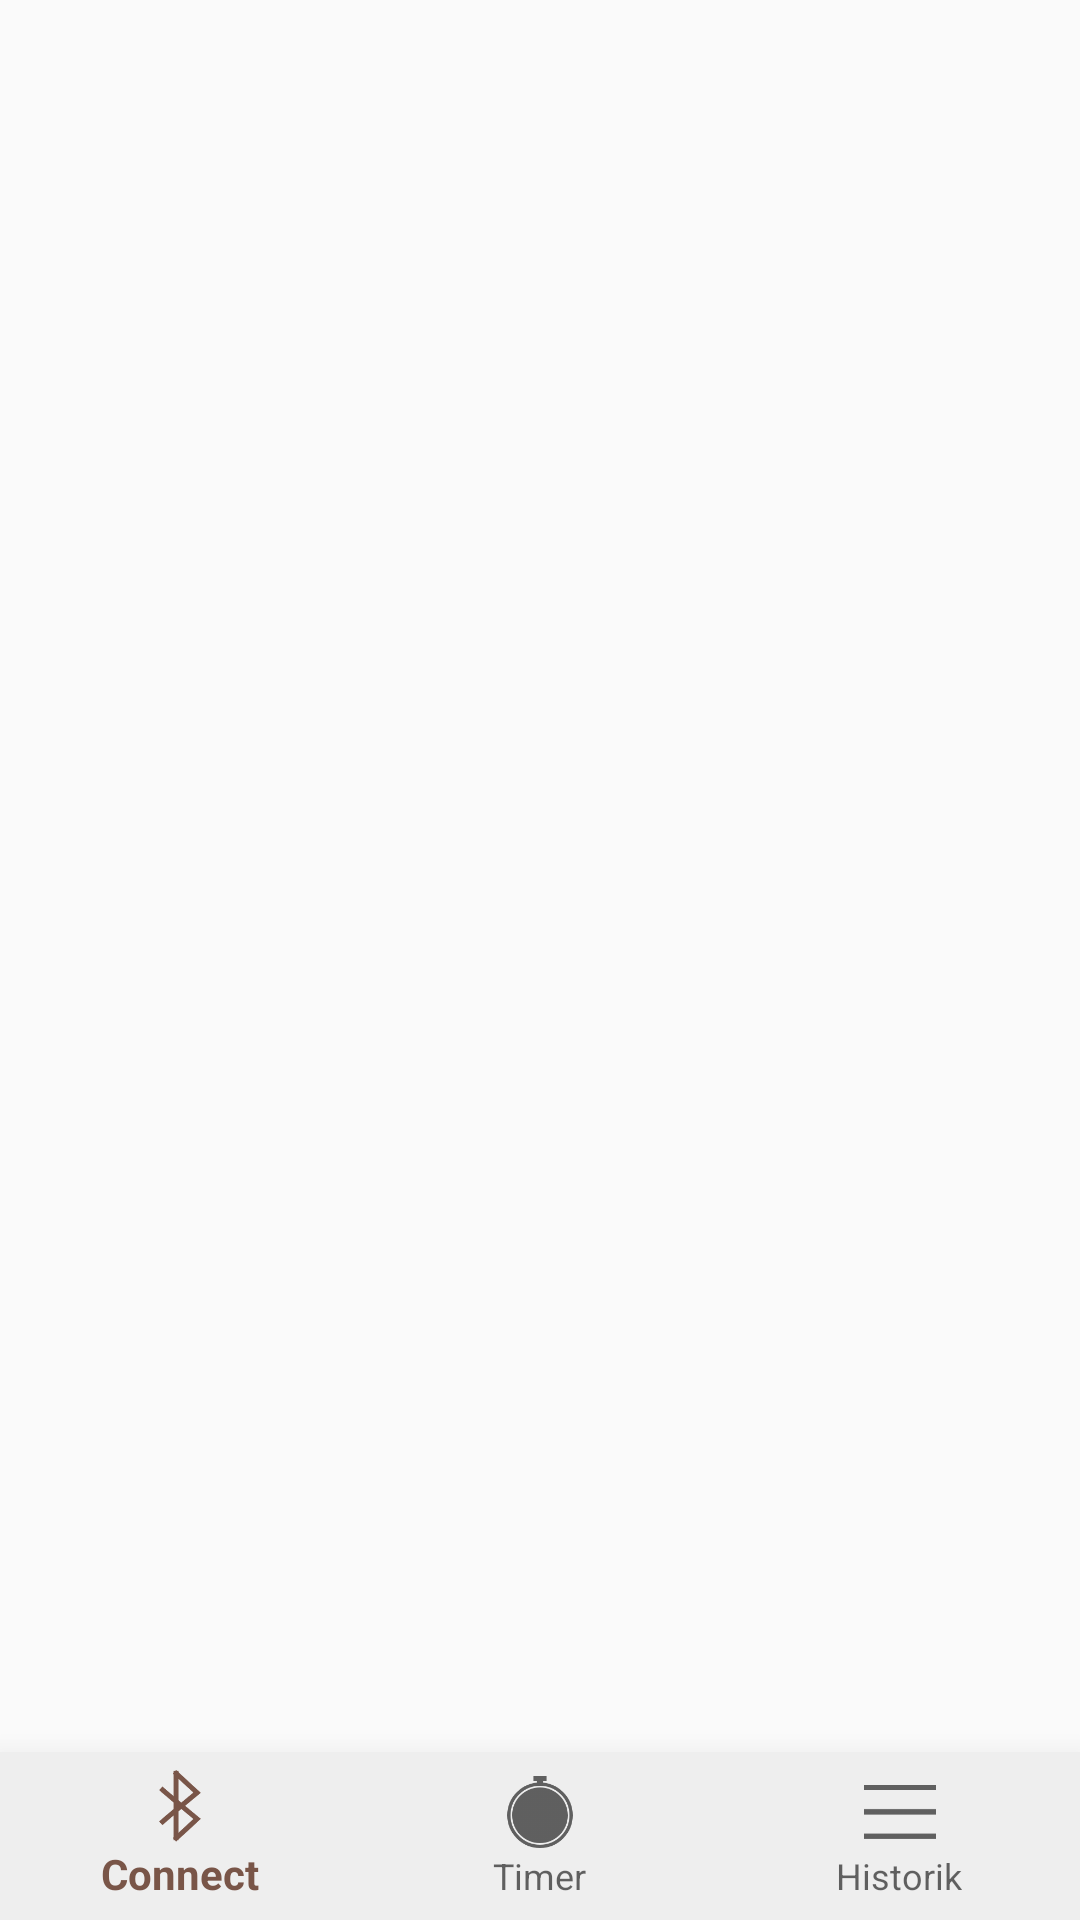

Reconstruct the res/layout file that produces this screen, plus the resources it refers to.
<!-- AndroidManifest.xml: application theme AppTheme -->
<!-- res/layout/activity_main.xml -->
<?xml version="1.0" encoding="utf-8"?>
<LinearLayout
        xmlns:android="http://schemas.android.com/apk/res/android"
        xmlns:tools="http://schemas.android.com/tools"
        android:id="@+id/root_layout"
        android:layout_width="match_parent"
        android:layout_height="match_parent"
        android:orientation="vertical"
        tools:context=".MainActivity">

    <include layout="@layout/navigation_view"/>

</LinearLayout>
<!-- res/layout/navigation_view.xml (included above) -->
<?xml version="1.0" encoding="utf-8"?>
<LinearLayout
        xmlns:android="http://schemas.android.com/apk/res/android"
        xmlns:app="http://schemas.android.com/apk/res-auto"
        android:orientation="vertical" android:layout_width="match_parent"
        android:layout_height="match_parent">


    <androidx.viewpager.widget.ViewPager
            android:id="@+id/view_pager"
            android:layout_width="match_parent"
            android:layout_height="0dp"
            android:layout_weight="1"/>

    <com.google.android.material.bottomnavigation.BottomNavigationView
            android:id="@+id/bottom_navigation_view"
            android:layout_width="match_parent"
            android:layout_height="wrap_content"
            android:background="@color/Background"
            app:elevation="16dp"
            app:menu="@menu/bottom_navigation_view_menu"/>
</LinearLayout>
<!-- resources referenced by this layout -->
<resources>
  <color name="Background">#eeeeee</color>
  <style name="AppTheme" parent="Theme.AppCompat.Light.DarkActionBar">
          <item name="android:statusBarColor">@color/colorPrimaryDark</item>
          <item name="colorPrimary">@color/colorPrimary</item>
          <item name="colorPrimaryDark">@color/colorPrimaryDark</item>
          <item name="colorAccent">@color/colorAccent</item>
      </style>
  <color name="colorPrimaryDark">#4b2c20</color>
  <color name="colorPrimary">#795548</color>
  <color name="colorAccent">#f9a825</color>
</resources>
